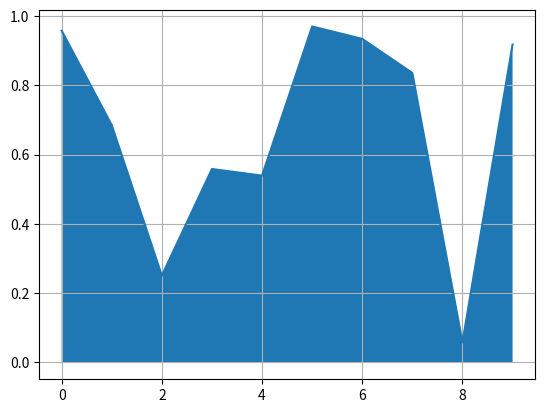

Generate this figure with matplotlib:
from matplotlib import pyplot as plt
from numpy import trapz
import numpy as np
import math
x = np.arange(0, 10)
y = []
for i in range(1, 11):
    y.append(abs(math.cos(i*math.e**(math.cos(i) + math.log(i + 1)))))
plt.grid()
plt.plot(x, y)
plt.fill_between(x, y)
area = trapz(y)
plt.show()
print(area)